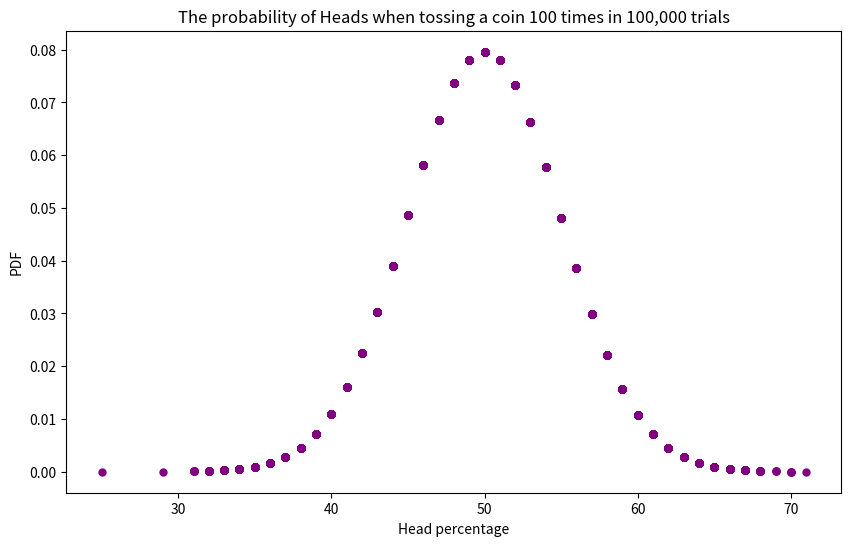

Recreate this plot in Python.
import matplotlib.pyplot as plt
import numpy as np
import random as rnd

def pdf(occurrences, mean, std):
    y = 1/(std * np.sqrt(2 * np.pi)) * np.exp( - (occurrences - mean)**2 / (2 * std**2))
    return y

def main():  
    Coin = ["H", "T"]
    occurrences = []
    for i in range(100000):
        Count = 0
        for i in range(100):
            choice = rnd.choice(Coin)
            if choice == 'H':
                Count += 1
        occurrences.append(Count)

    np_occurrences = np.array(occurrences)
    mean = np.mean(np_occurrences)
    median = np.median(np_occurrences)
    std = np.std(np_occurrences)
    y = pdf(np_occurrences, mean, std)
    print("mean: ",mean,"\nmedian: ", median, "\nstandard deviation: ",std)
    plt.figure(figsize = (10, 6))
    plt.scatter( occurrences, y, marker = 'o', s = 25, color = 'purple')
    plt.plot(occurrences, y, color = 'black', linestyle = 'None')
    plt.title(
        "The probability of Heads when tossing a coin 100 times in 100,000 trials")
    plt.xlabel("Head percentage")
    plt.ylabel("PDF")
    plt.show()

main()